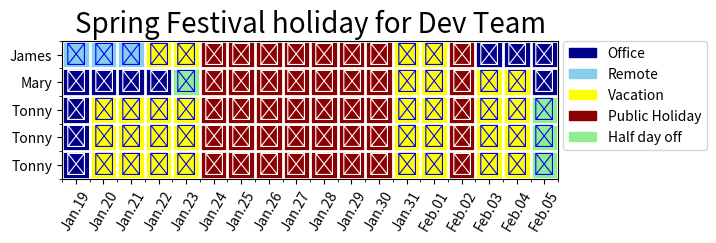

The matplotlib source for this figure:
import matplotlib.pyplot as plt
import numpy as np
import matplotlib.patches as mpatches
import matplotlib.colors as colors

def generate_data(idx=[0,1,2,3,4,5]):
    date = ["Jan.19", "Jan.20", "Jan.21", "Jan.22", "Jan.23",
            "Jan.24", "Jan.25", "Jan.26", "Jan.27", "Jan.28", 
            "Jan.29", "Jan.30", "Jan.31", "Feb.01", "Feb.02", 
            "Feb.03", "Feb.04", "Feb.05"]

    name = ["James", "Mary", "Ben", "John", "Linda", "Tonny"]
    name = np.array(name)

    # 0: office
    # 1: remote
    # 2: vacation
    # 3: public holiday
    # 4: half day

    # start from Jan.19, end with Feb.05
    teams = np.zeros([len(name), len(date)])
    legal_holiday  = [0, 0, 0, 0, 0, 3, 3, 3, 3, 3, 3, 3, 0, 0, 3, 0, 0, 0]
    teams += legal_holiday
    #                19              24                   31             5
    # James 
    teams[0]      += [1, 1, 1, 2, 2, 0, 0, 0, 0, 0, 0, 0, 2, 2, 0, 0, 0, 0]
    # Mary
    teams[1]      += [0, 0, 0, 0, 4, 0, 0, 0, 0, 0, 0, 0, 2, 2, 0, 2, 2, 0]
    # Ben
    teams[2]      += [0, 0, 0, 0, 2, 0, 0, 0, 0, 0, 0, 0, 2, 2, 0, 0, 0, 0]
    # John
    teams[3]      += [0, 0, 0, 0, 4, 0, 0, 0, 0, 0, 0, 0, 2, 2, 0, 2, 2, 2]
    # Linda 
    teams[4]      += [0, 0, 2, 1, 1, 0, 0, 0, 0, 0, 0, 0, 4, 4, 0, 0, 0, 0]
    # Tonny
    teams[5]      += [0, 2, 2, 2, 2, 0, 0, 0, 0, 0, 0, 0, 2, 2, 0, 2, 2, 4]

    # filter by idx
    teams_new = np.zeros([len(idx), len(date)])
    name_new = np.zeros(len(idx),)

    teams_new = teams[idx]
    name_new = name[idx]
    return teams_new, date, name_new



member_index = [0, 1, 5, 5, 5]
teams, date, name = generate_data(member_index)

 # 0: office
 # 1: remote
 # 2: vacation
 # 3: public holiday
 # 4: half day

# figure
color_list = ['darkblue', 'skyblue', 'yellow', 'darkred', 'lightgreen']
self_cmap = colors.ListedColormap(color_list)
fig = plt.figure()
ax = fig.add_subplot(111)
h = ax.imshow(teams, cmap=self_cmap)

# legend
label_list = ['Half day off', 'Public Holiday', 'Vacation',  'Remote', 'Office']
handles = []
for i in range(len(color_list)):
    handles.append(mpatches.Patch(color=color_list[i], label=label_list[len(color_list) - i - 1]))

plt.legend(bbox_to_anchor=(1.01, 1), loc='upper left', borderaxespad=0., handles=handles)

# emoji annotation 
emojis = ['😱', '😂', '😊',  '😄', '😛']
for i in range(len(name)):
    for j in range(len(date)):
        ann = emojis[int(teams[i, j])]
        color = 'w'
        if int(teams[i, j]) in [1, 2, 4]: 
            color = 'b'
        text = ax.text(j, i, ann, ha='center', va='center', color=color, fontsize='16')

# axis 
ax.set_xticks(np.arange(0, len(date), 1))
ax.set_yticks(np.arange(0, len(name), 1))
ax.set_xticklabels(date)
ax.set_yticklabels(name)
ax.set_xticks(np.arange(-.5, len(date), 1), minor=True)
ax.set_yticks(np.arange(-.5, len(name), 1), minor=True)
ax.xaxis.set_ticks_position('bottom')
plt.xticks(rotation=60)

# grid
ax.grid(color='w', which='minor', linestyle='-', linewidth=2)

# title
plt.title('Spring Festival holiday for Dev Team', fontsize=20)
plt.show()
